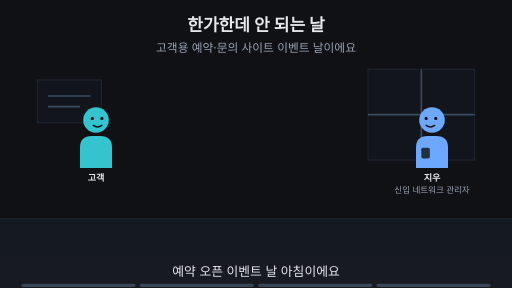
t = 0.00 s
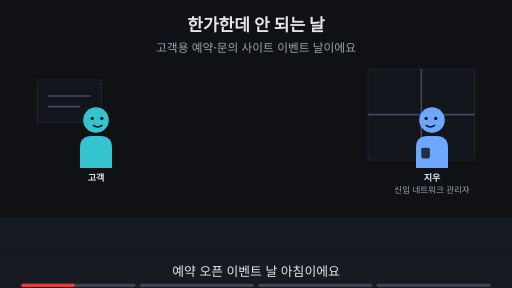
t = 1.88 s
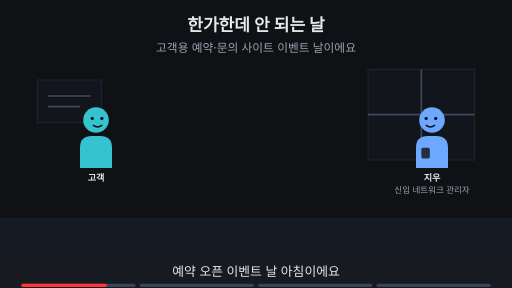
t = 3.00 s
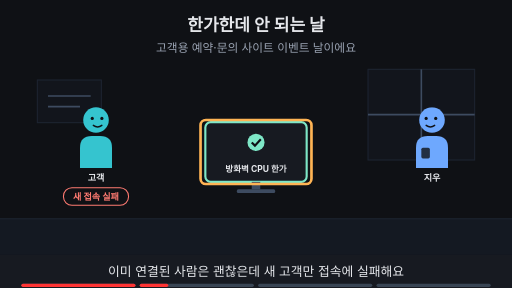
t = 5.00 s
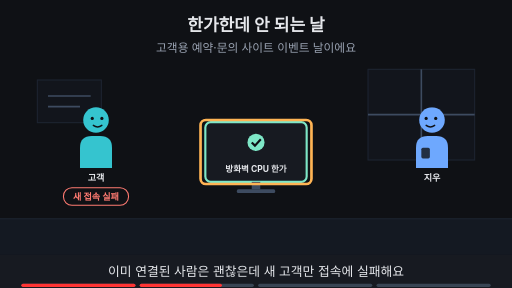
t = 6.88 s
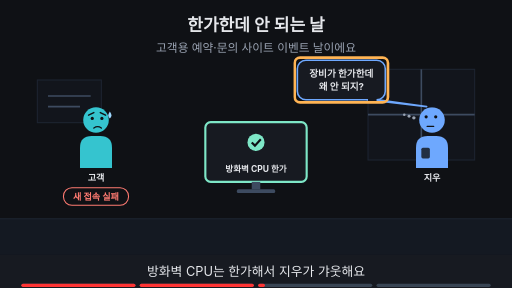
t = 8.24 s

The animated SVG that drew these frames (rendered in a browser with its animation timeline set to each time). Animation: 19 SMIL elements (animate=19); frames cover the first 8.24 s, repeats indefinitely.

<svg xmlns="http://www.w3.org/2000/svg" viewBox="0 0 960 540" width="960" height="540" font-family="-apple-system,'Apple SD Gothic Neo','Segoe UI',sans-serif">
<title>한가한데 안 되는 날</title>
<rect width="960" height="540" fill="#0f1115"/>
<text x="480" y="58" text-anchor="middle" font-size="32" font-weight="700" fill="#e6e8ec">한가한데 안 되는 날</text>
<text x="480" y="98" text-anchor="middle" font-size="22" fill="#9aa3b2">고객용 예약·문의 사이트 이벤트 날이에요</text>
<rect x="0" y="410" width="960" height="68" fill="#141922"/><line x1="0" y1="410" x2="960" y2="410" stroke="#1d2431" stroke-width="2"/><rect x="690" y="130" width="200" height="170" fill="#12151c" stroke="#1d2431" stroke-width="2"/><line x1="790" y1="130" x2="790" y2="300" stroke="#3d4b60" stroke-width="3"/><line x1="690" y1="215" x2="890" y2="215" stroke="#3d4b60" stroke-width="3"/><rect x="70" y="150" width="120" height="80" fill="#12151c" stroke="#1d2431" stroke-width="2"/><line x1="90" y1="180" x2="170" y2="180" stroke="#3d4b60" stroke-width="3"/><line x1="90" y1="200" x2="150" y2="200" stroke="#3d4b60" stroke-width="3"/><g opacity="1"><animate attributeName="opacity" values="1;1;0;0" keyTimes="0;0.485;0.500;1" dur="16s" repeatCount="indefinite"/><g transform="translate(180,225) scale(1.0,1.0)"><path d="M-30 90 V52 Q-30 30 -8 30 H8 Q30 30 30 52 V90 Z" fill="#35c4cf"/><circle r="24" fill="#35c4cf"/><circle cx="-7" cy="-3" r="3" fill="#0f1115"/><circle cx="11" cy="-3" r="3" fill="#0f1115"/><path d="M-5 10 Q3 16 11 10" fill="none" stroke="#0f1115" stroke-width="2.6" stroke-linecap="round"/></g><text x="180" y="339.0" text-anchor="middle" font-size="17" font-weight="700" fill="#e6e8ec">고객</text></g><g opacity="0"><animate attributeName="opacity" values="0;0;1;1" keyTimes="0;0.500;0.515;1" dur="16s" repeatCount="indefinite"/><g transform="translate(180,225) scale(1.0,1.0)"><path d="M-30 90 V52 Q-30 30 -8 30 H8 Q30 30 30 52 V90 Z" fill="#35c4cf"/><circle r="24" fill="#35c4cf"/><circle cx="-7" cy="-3" r="3" fill="#0f1115"/><circle cx="11" cy="-3" r="3" fill="#0f1115"/><path d="M-14 -9 L-4 -14 M18 -9 L8 -14" fill="none" stroke="#0f1115" stroke-width="2.6" stroke-linecap="round"/><path d="M-4 15 Q3 10 10 15" fill="none" stroke="#0f1115" stroke-width="2.6" stroke-linecap="round"/><path d="M26 -16 q-6 9 0 13 q6 -4 0 -13z" fill="#9fd8ff"/></g><text x="180" y="339.0" text-anchor="middle" font-size="17" font-weight="700" fill="#e6e8ec">고객</text></g><g opacity="1"><animate attributeName="opacity" values="1;1;0;0" keyTimes="0;0.235;0.250;1" dur="16s" repeatCount="indefinite"/><g transform="translate(810,225) scale(-1.0,1.0)"><path d="M-30 90 V52 Q-30 30 -8 30 H8 Q30 30 30 52 V90 Z" fill="#6ea8fe"/><rect x="4" y="52" width="16" height="20" rx="3" fill="#0f1115" fill-opacity="0.8"/><circle r="24" fill="#6ea8fe"/><circle cx="-7" cy="-3" r="3" fill="#0f1115"/><circle cx="11" cy="-3" r="3" fill="#0f1115"/><path d="M-5 10 Q3 16 11 10" fill="none" stroke="#0f1115" stroke-width="2.6" stroke-linecap="round"/></g><text x="810" y="339.0" text-anchor="middle" font-size="17" font-weight="700" fill="#e6e8ec">지우</text><text x="810" y="361.0" text-anchor="middle" font-size="16" fill="#9aa3b2">신입 네트워크 관리자</text></g><g opacity="0"><animate attributeName="opacity" values="0;0;1;1;0;0" keyTimes="0;0.250;0.265;0.485;0.500;1" dur="16s" repeatCount="indefinite"/><g transform="translate(810,225) scale(-1.0,1.0)"><path d="M-30 90 V52 Q-30 30 -8 30 H8 Q30 30 30 52 V90 Z" fill="#6ea8fe"/><rect x="4" y="52" width="16" height="20" rx="3" fill="#0f1115" fill-opacity="0.8"/><circle r="24" fill="#6ea8fe"/><circle cx="-7" cy="-3" r="3" fill="#0f1115"/><circle cx="11" cy="-3" r="3" fill="#0f1115"/><path d="M-5 10 Q3 16 11 10" fill="none" stroke="#0f1115" stroke-width="2.6" stroke-linecap="round"/></g><text x="810" y="339.0" text-anchor="middle" font-size="17" font-weight="700" fill="#e6e8ec">지우</text></g><g opacity="0"><animate attributeName="opacity" values="0;0;1;1" keyTimes="0;0.500;0.515;1" dur="16s" repeatCount="indefinite"/><g transform="translate(810,225) scale(-1.0,1.0)"><path d="M-30 90 V52 Q-30 30 -8 30 H8 Q30 30 30 52 V90 Z" fill="#6ea8fe"/><rect x="4" y="52" width="16" height="20" rx="3" fill="#0f1115" fill-opacity="0.8"/><circle r="24" fill="#6ea8fe"/><circle cx="-7" cy="-6" r="3" fill="#0f1115"/><circle cx="11" cy="-6" r="3" fill="#0f1115"/><path d="M-3 12 H9" fill="none" stroke="#0f1115" stroke-width="2.6" stroke-linecap="round"/><circle cx="34" cy="-4" r="3.2" fill="#9aa3b2"/><circle cx="43" cy="-7" r="2.8000000000000003" fill="#9aa3b2"/><circle cx="52" cy="-10" r="2.4000000000000004" fill="#9aa3b2"/></g><text x="810" y="339.0" text-anchor="middle" font-size="17" font-weight="700" fill="#e6e8ec">지우</text></g><g opacity="0"><animate attributeName="opacity" values="0;0;1;1" keyTimes="0;0.250;0.265;1" dur="16s" repeatCount="indefinite"/><rect x="385.0" y="229" width="190" height="112" rx="10" fill="#171a21" stroke="#7ee7c7" stroke-width="4"/><circle cx="480" cy="267" r="16" fill="#7ee7c7"/><path d="M472 267 l6 6 l11 -12" fill="none" stroke="#0f1115" stroke-width="4"/><text x="480" y="323" text-anchor="middle" font-size="16" font-weight="700" fill="#e6e8ec">방화벽 CPU 한가</text><rect x="472" y="341" width="16" height="14" fill="#3d4b60"/><rect x="444" y="355" width="72" height="7" rx="3" fill="#3d4b60"/></g><g opacity="0"><animate attributeName="opacity" values="0;0;1;1;0;0" keyTimes="0;0.250;0.265;0.485;0.500;1" dur="16s" repeatCount="indefinite"/><rect x="376" y="225" width="208" height="120" rx="10" fill="none" stroke="#ffb454" stroke-width="5"/></g><g opacity="0"><animate attributeName="opacity" values="0;0;1;1" keyTimes="0;0.250;0.265;1" dur="16s" repeatCount="indefinite"/><rect x="119" y="352" width="122" height="33" rx="16" fill="#0f1115" stroke="#ff7b72" stroke-width="2"/><text x="180" y="374.12" text-anchor="middle" font-size="17" font-weight="700" fill="#ff7b72">새 접속 실패</text></g><g opacity="0"><animate attributeName="opacity" values="0;0;1;1;0;0" keyTimes="0;0.500;0.515;0.735;0.750;1" dur="16s" repeatCount="indefinite"/><polygon points="688.44,187.0 708.44,187.0 800,200" fill="#171a21" stroke="#6ea8fe" stroke-width="3" stroke-linejoin="round"/><rect x="557.56" y="113.0" width="164.88" height="74" rx="16" fill="#171a21" stroke="#6ea8fe" stroke-width="3"/><line x1="690" y1="187" x2="706" y2="187" stroke="#171a21" stroke-width="5"/><text x="640" y="143.48" text-anchor="middle" font-size="18" font-weight="700" fill="#e6e8ec">장비가 한가한데</text><text x="640" y="169.48" text-anchor="middle" font-size="18" font-weight="700" fill="#e6e8ec">왜 안 되지?</text></g><g opacity="0"><animate attributeName="opacity" values="0;0;1;1;0;0" keyTimes="0;0.500;0.515;0.735;0.750;1" dur="16s" repeatCount="indefinite"/><rect x="552.56" y="108.0" width="174.88" height="84" rx="10" fill="none" stroke="#ffb454" stroke-width="5"/></g><g opacity="0"><animate attributeName="opacity" values="0;0;1;1" keyTimes="0;0.750;0.765;1" dur="16s" repeatCount="indefinite"/><text x="480" y="402" text-anchor="middle" font-size="16" fill="#9aa3b2">이 Page에서 알아볼 것</text><rect x="306" y="419" width="348" height="38" rx="19" fill="#ffb454" stroke="#ffb454" stroke-width="2"/><text x="480" y="445.92" text-anchor="middle" font-size="22" font-weight="700" fill="#0f1115">한가한데 왜 새 접속만 실패할까?</text></g>
<rect x="0" y="478" width="960" height="62" fill="#171a21"/>
<g opacity="1"><animate attributeName="opacity" values="1;1;0;0" keyTimes="0;0.235;0.250;1" dur="16s" repeatCount="indefinite"/><text x="480" y="518" text-anchor="middle" font-size="24" fill="#e6e8ec">예약 오픈 이벤트 날 아침이에요</text></g>
<g opacity="0"><animate attributeName="opacity" values="0;0;1;1;0;0" keyTimes="0;0.250;0.265;0.485;0.500;1" dur="16s" repeatCount="indefinite"/><text x="480" y="518" text-anchor="middle" font-size="24" fill="#e6e8ec">이미 연결된 사람은 괜찮은데 새 고객만 접속에 실패해요</text></g>
<g opacity="0"><animate attributeName="opacity" values="0;0;1;1;0;0" keyTimes="0;0.500;0.515;0.735;0.750;1" dur="16s" repeatCount="indefinite"/><text x="480" y="518" text-anchor="middle" font-size="24" fill="#e6e8ec">방화벽 CPU는 한가해서 지우가 갸웃해요</text></g>
<g opacity="0"><animate attributeName="opacity" values="0;0;1;1" keyTimes="0;0.750;0.765;1" dur="16s" repeatCount="indefinite"/><text x="480" y="518" text-anchor="middle" font-size="24" fill="#e6e8ec">이 Page에서 막히는 까닭을 찾아봐요</text></g>

<g aria-label="재생 진행 막대" data-stage-count="4"><g class="progress-segment" data-stage="1"><rect x="40" y="532" width="214" height="6" rx="3" fill="#394554"/><rect x="40" y="532" width="0" height="6" rx="3" fill="#ff3434"><animate attributeName="width" values="0;214;214" keyTimes="0;0.250000;1" dur="16s" repeatCount="indefinite"/></rect></g><g class="progress-segment" data-stage="2"><rect x="262" y="532" width="214" height="6" rx="3" fill="#394554"/><rect x="262" y="532" width="0" height="6" rx="3" fill="#ff3434"><animate attributeName="width" values="0;0;214;214" keyTimes="0;0.250000;0.500000;1" dur="16s" repeatCount="indefinite"/></rect></g><g class="progress-segment" data-stage="3"><rect x="484" y="532" width="214" height="6" rx="3" fill="#394554"/><rect x="484" y="532" width="0" height="6" rx="3" fill="#ff3434"><animate attributeName="width" values="0;0;214;214" keyTimes="0;0.500000;0.750000;1" dur="16s" repeatCount="indefinite"/></rect></g><g class="progress-segment" data-stage="4"><rect x="706" y="532" width="214" height="6" rx="3" fill="#394554"/><rect x="706" y="532" width="0" height="6" rx="3" fill="#ff3434"><animate attributeName="width" values="0;0;214" keyTimes="0;0.750000;1" dur="16s" repeatCount="indefinite"/></rect></g></g></svg>
